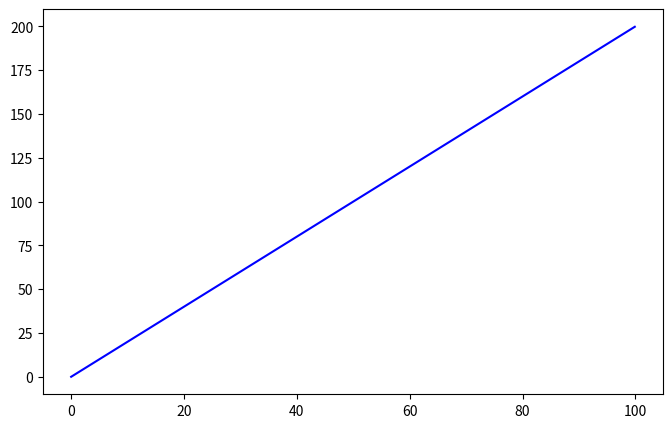

The script that saved this image: (Note: this script raises an exception after producing the figure.)
import numpy as np
import matplotlib.pyplot as plt
from scipy.integrate import quad
import sympy as sp
# 定义被积函数
def f(x):
    return 2 * x

# 计算定积分的值
def integral_f(x):
    # 计算定积分的值
    integral_result, _ = quad(f, 0, x)
    # 计算积分曲线上的y值（积分结果在整个区间上是一个常数）
    # integral_y_values = integral_result * np.ones_like(x)
    return integral_result

# 创建等间距的x值数组
x_values = np.arange(0, 100, 0.1)

# 计算对应的y值（原函数）
y_values = f(x_values)


# 使用列表推导式计算每个x值的积分累积值
Jerk = [integral_f(x) for x in x_values]
a= np.multiply(Jerk, x_values)
v= np.multiply(a, x_values)
s= np.multiply(v, x_values)


# 定义符号变量 x
x = sp.Symbol('x')

# 定义被积函数 f(x)
f = 2*x

# 求解不定积分
Jerk = sp.integrate(f, x)
print(f'Jerk(t)={Jerk}')
a = sp.integrate(Jerk, x)
print(f'a(t)={a}')
v = sp.integrate(a, x)
print(f'v(t)={v}')
s = sp.integrate(v, x)
print(f's(t)={v}')

# 绘制原函数曲线和积分线
plt.figure(figsize=(8, 5))
plt.plot(x_values, y_values, label='Original Function: $f(x) = 2x$', color='blue')
plt.plot(x_values, Jerk, label='$a(x) = x**2$', color='red', linestyle='--')
plt.plot(x_values, a, label='$a(x) = x**3/3$', color='green')
plt.plot(x_values, y_values, label='$a(x) = x**3/3$', color='green')

plt.fill_between(x_values, 0, integral_y_values, alpha=0.2, color='gray')  # 填充积分区域
plt.title('Integral of $f(x) = 2x$ from 0 to 100')
plt.xlabel('x')
plt.ylabel('y and Integral')
plt.legend()
plt.grid(True)
#plt.axis([0, 100, 0, 200])  # 设置坐标轴范围
plt.show()
